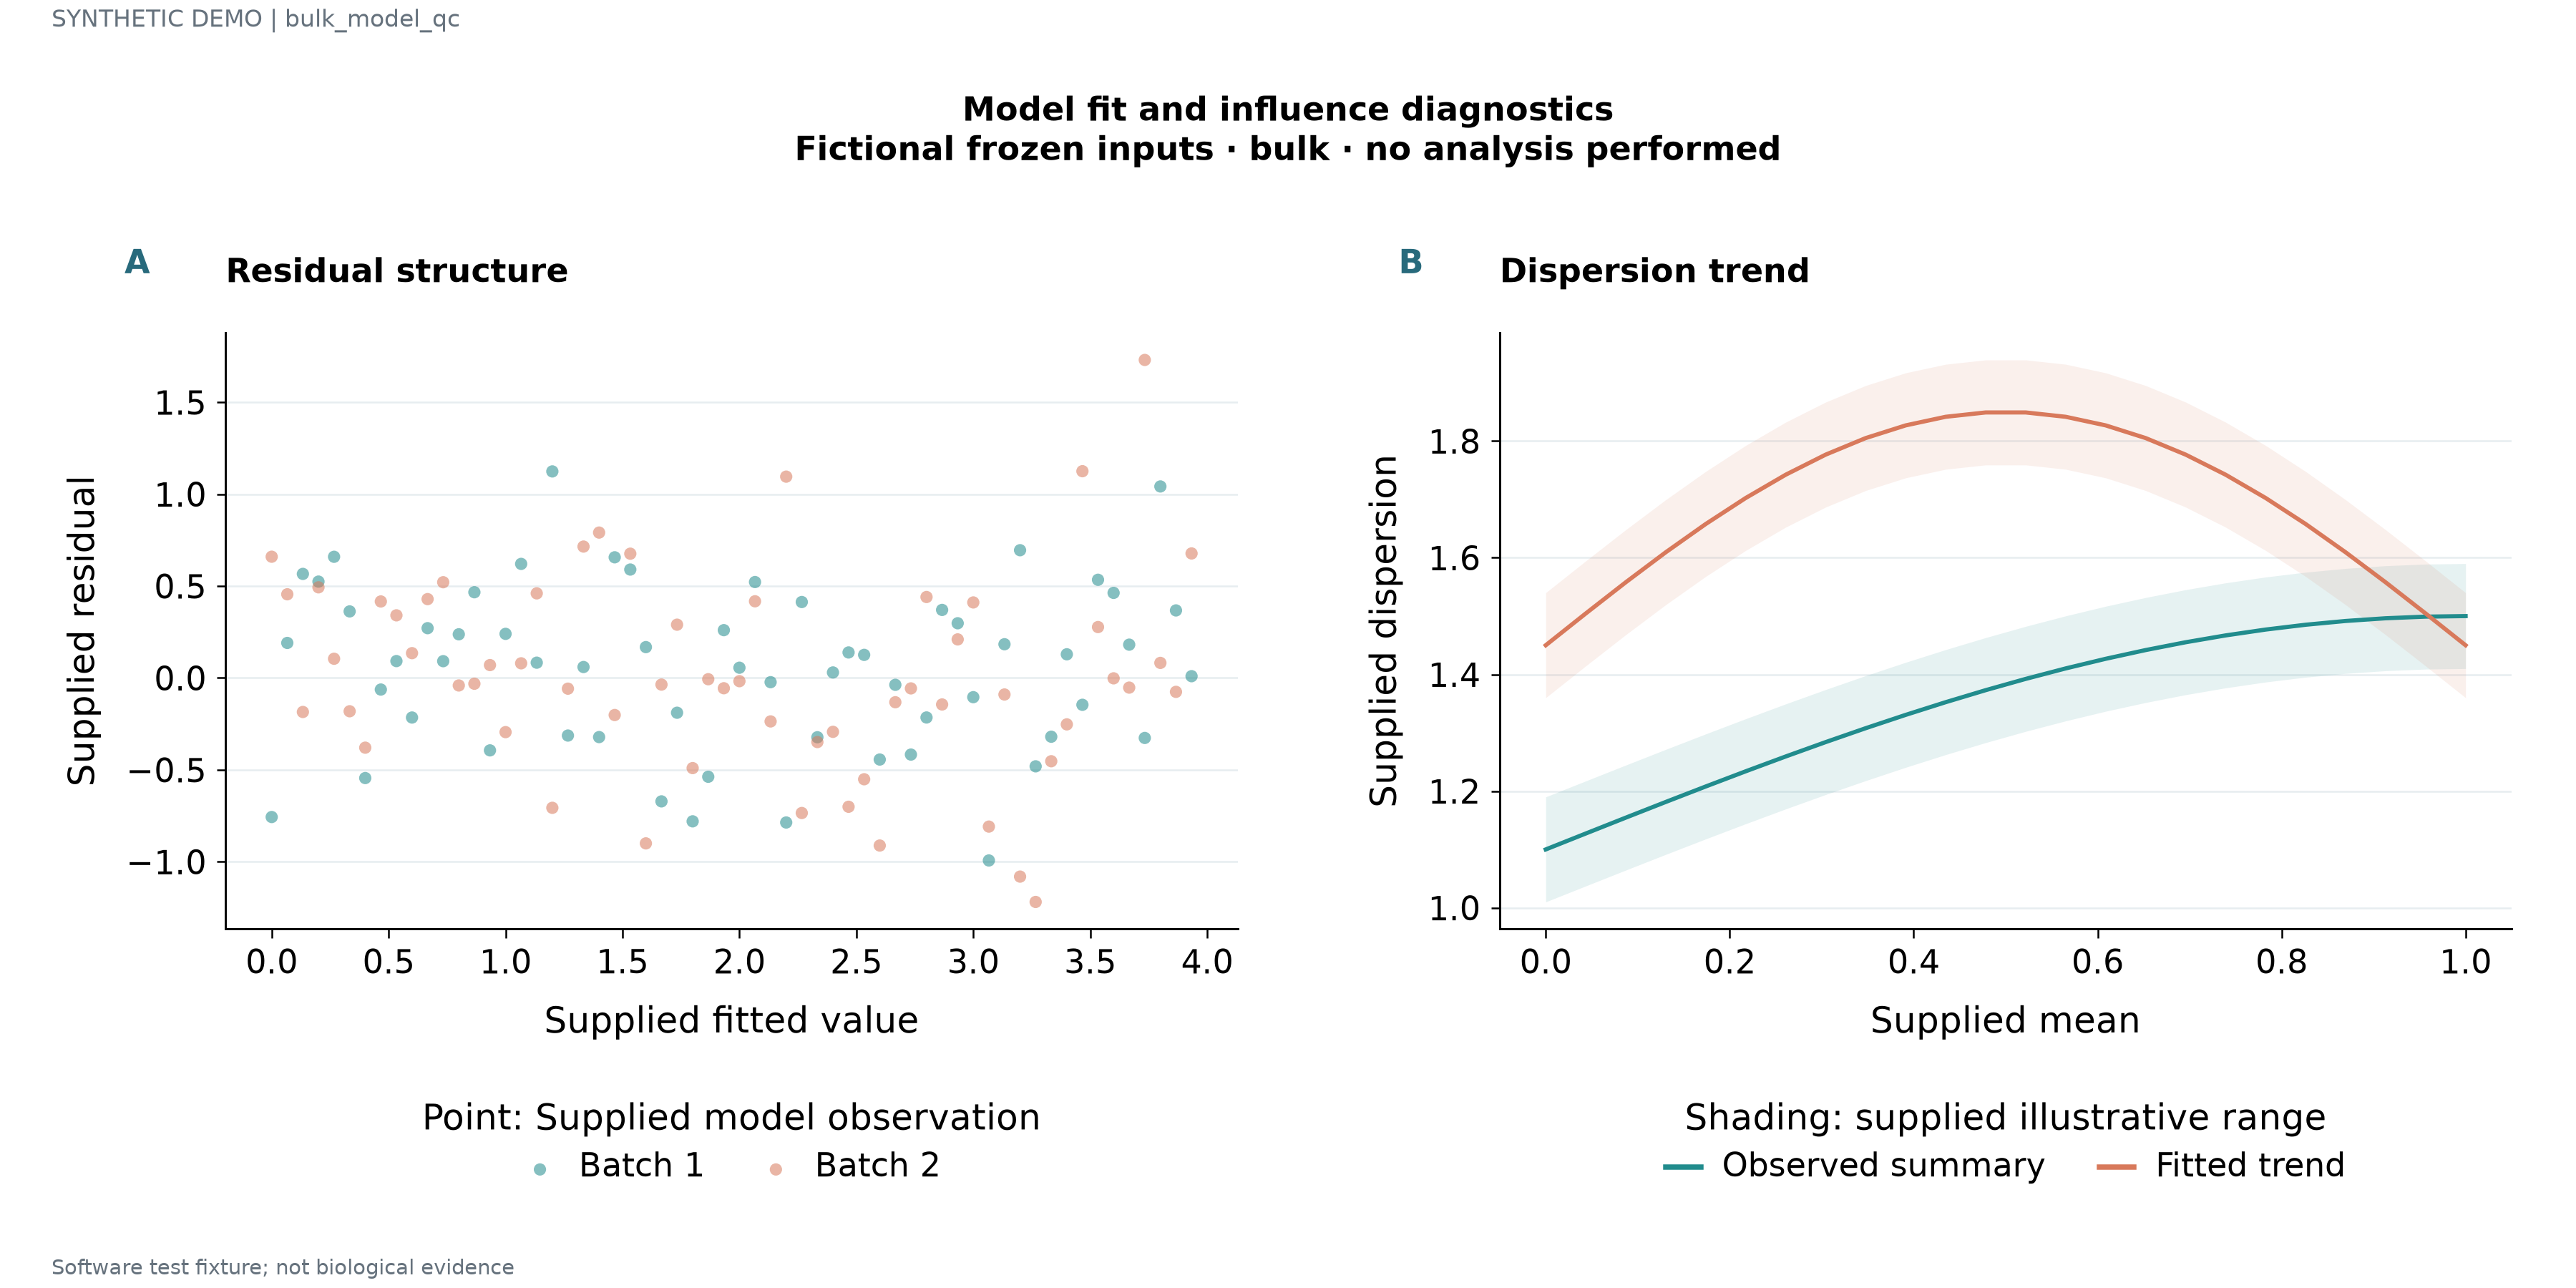

The table this chart was drawn from, first rows:
series	x	y	panel_id	lower	upper
Batch 1	0.0	-0.7567	p1		
Batch 1	0.06667	0.1905	p1		
Batch 1	0.1333	0.5661	p1		
Batch 1	0.2	0.5242	p1		
Batch 1	0.2667	0.6592	p1		
Batch 1	0.3333	0.3621	p1		
Batch 1	0.4	-0.5446	p1		
Batch 1	0.4667	-0.06309	p1		
Batch 1	0.5333	0.09182	p1		
Batch 1	0.6	-0.2153	p1		
Batch 1	0.6667	0.2708	p1		
Batch 1	0.7333	0.09132	p1		
Batch 1	0.8	0.2375	p1		
Batch 1	0.8667	0.4663	p1		
Batch 1	0.9333	-0.394	p1		
Batch 1	1.0	0.2399	p1		
Batch 1	1.067	0.6205	p1		
Batch 1	1.133	0.0831	p1		
Batch 1	1.2	1.124	p1		
Batch 1	1.267	-0.3133	p1		
Batch 1	1.333	0.05949	p1		
Batch 1	1.4	-0.3217	p1		
Batch 1	1.467	0.6564	p1		
Batch 1	1.533	0.5898	p1		
Batch 1	1.6	0.1679	p1		
Batch 1	1.667	-0.6714	p1		
Batch 1	1.733	-0.1892	p1		
Batch 1	1.8	-0.7801	p1		
Batch 1	1.867	-0.5376	p1		
Batch 1	1.933	0.26	p1		
Batch 1	2.0	0.05573	p1		
Batch 1	2.067	0.5218	p1		
Batch 1	2.133	-0.02289	p1		
Batch 1	2.2	-0.7864	p1		
Batch 1	2.267	0.4131	p1		
Batch 1	2.333	-0.3225	p1		
Batch 1	2.4	0.02998	p1		
Batch 1	2.467	0.1387	p1		
Batch 1	2.533	0.1256	p1		
Batch 1	2.6	-0.4438	p1		
Batch 1	2.667	-0.03727	p1		
Batch 1	2.733	-0.4169	p1		
Batch 1	2.8	-0.2151	p1		
Batch 1	2.867	0.3701	p1		
Batch 1	2.933	0.2976	p1		
Batch 1	3.0	-0.1045	p1		
Batch 1	3.067	-0.993	p1		
Batch 1	3.133	0.1834	p1		
Batch 1	3.2	0.695	p1		
Batch 1	3.267	-0.4808	p1		
Batch 1	3.333	-0.3197	p1		
Batch 1	3.4	0.1287	p1		
Batch 1	3.467	-0.1461	p1		
Batch 1	3.533	0.5341	p1		
Batch 1	3.6	0.4627	p1		
Batch 1	3.667	0.1812	p1		
Batch 1	3.733	-0.3264	p1		
Batch 1	3.8	1.042	p1		
Batch 1	3.867	0.3674	p1		
Batch 1	3.933	0.009628	p1		
... 108 more rows
